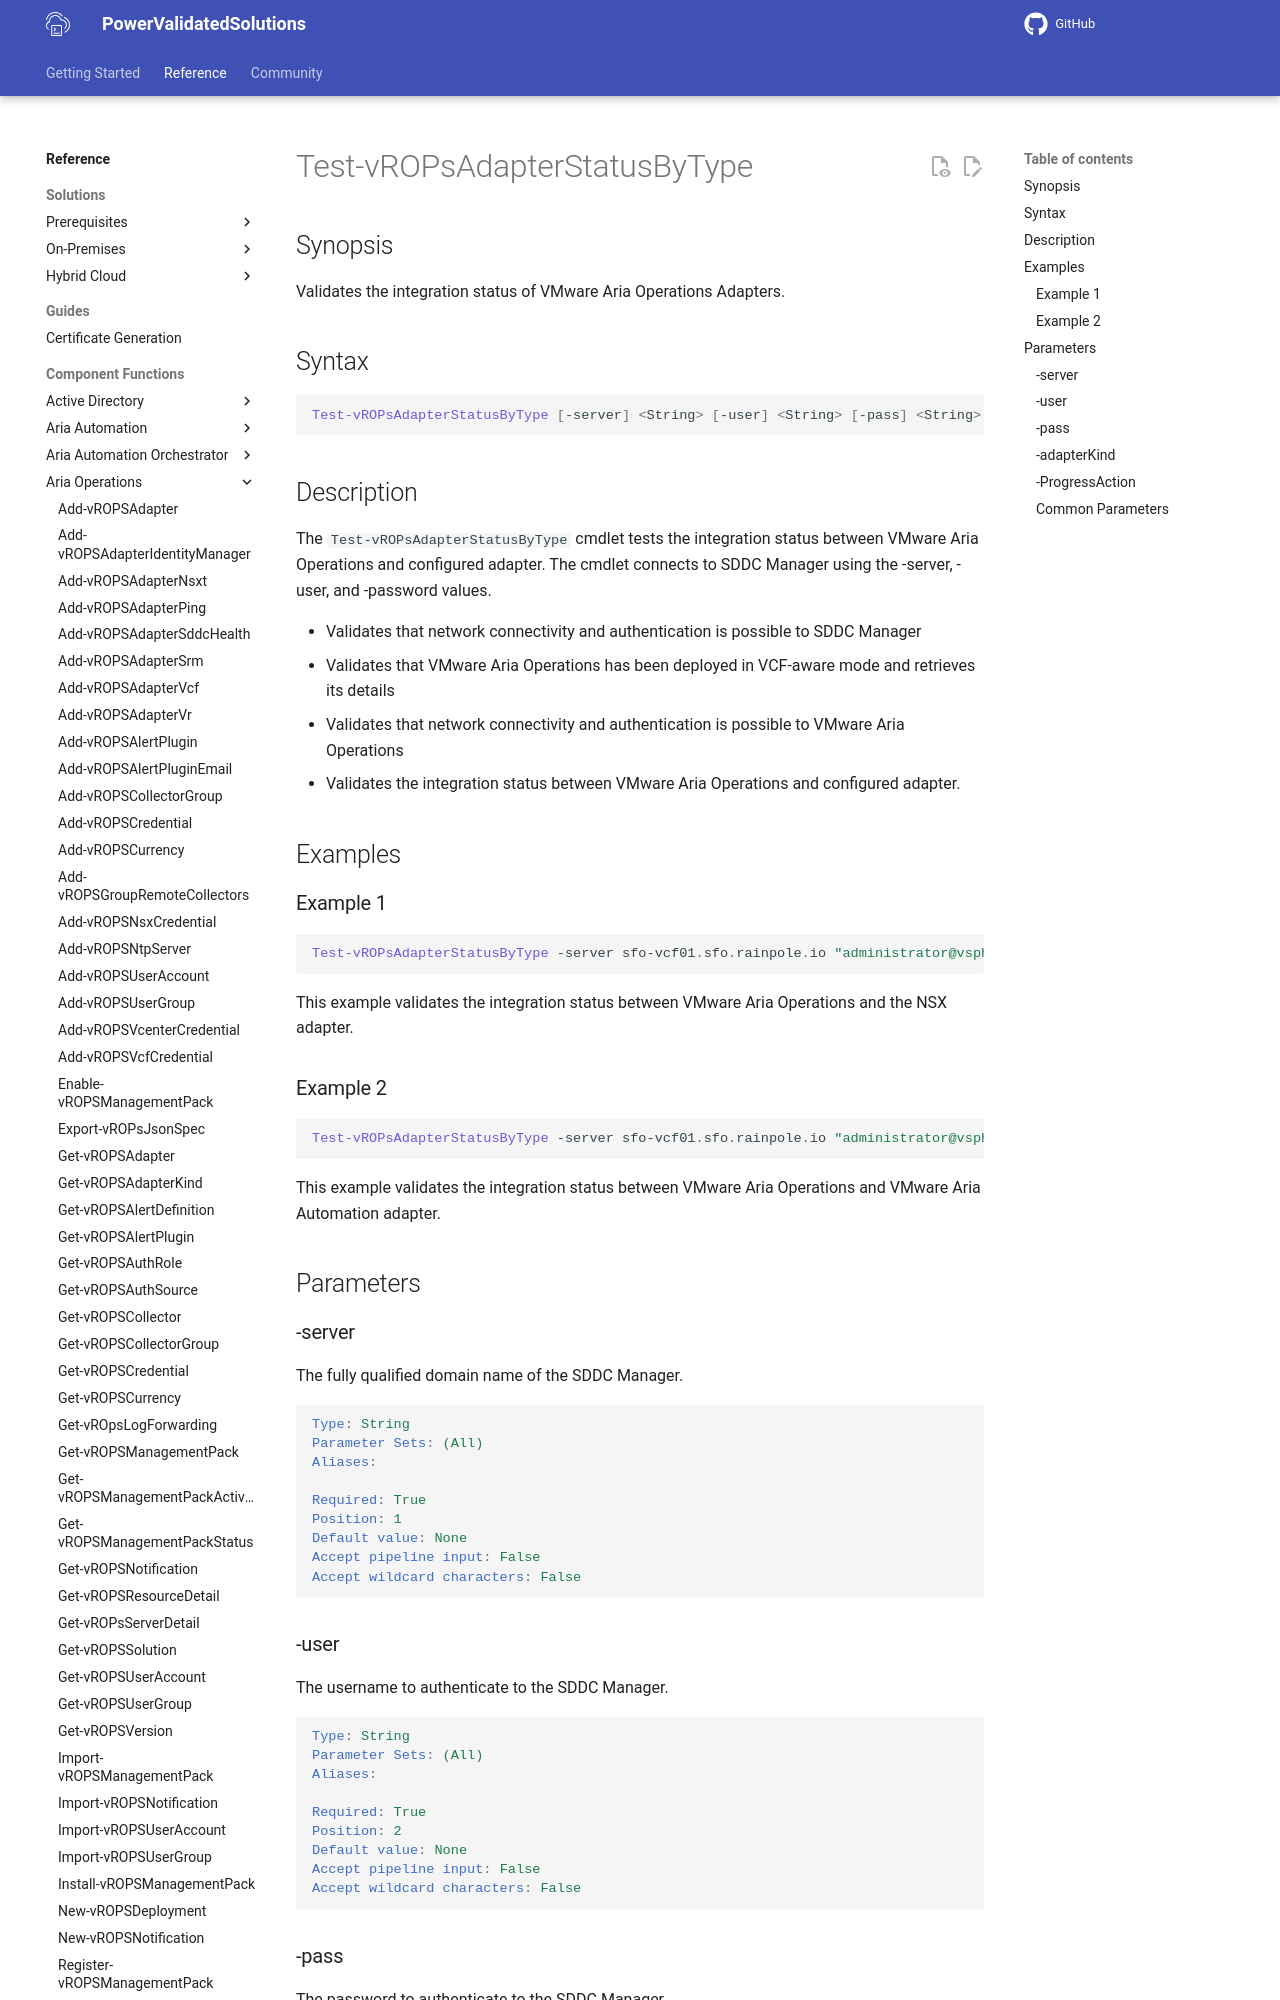

repository: vmware/power-validated-solutions-for-cloud-foundation · page: documentation/functions/aria-suite/aria-operations/Test-vROPsAdapterStatusByType/index.html · generator: mkdocs

# Test-vROPsAdapterStatusByType

## Synopsis

Validates the integration status of VMware Aria Operations Adapters.

## Syntax

```powershell
Test-vROPsAdapterStatusByType [-server] <String> [-user] <String> [-pass] <String> [-adapterKind] <String> [-ProgressAction <ActionPreference>] [<CommonParameters>]
```

## Description

The `Test-vROPsAdapterStatusByType` cmdlet tests the integration status between VMware Aria Operations and configured adapter.
The cmdlet connects to SDDC Manager using the -server, -user, and -password values.

- Validates that network connectivity and authentication is possible to SDDC Manager
- Validates that VMware Aria Operations has been deployed in VCF-aware mode and retrieves its details
- Validates that network connectivity and authentication is possible to VMware Aria Operations
- Validates the integration status between VMware Aria Operations and configured adapter.

## Examples

### Example 1

```powershell
Test-vROPsAdapterStatusByType -server sfo-vcf01.sfo.rainpole.io "administrator@vsphere.local" -pass "VMw@re1!" -adapterKind NSXTAdapter
```

This example validates the integration status between VMware Aria Operations and the NSX adapter.

### Example 2

```powershell
Test-vROPsAdapterStatusByType -server sfo-vcf01.sfo.rainpole.io "administrator@vsphere.local" -pass "VMw@re1!" -adapterKind CASAdapter
```

This example validates the integration status between VMware Aria Operations and VMware Aria Automation adapter.

## Parameters
